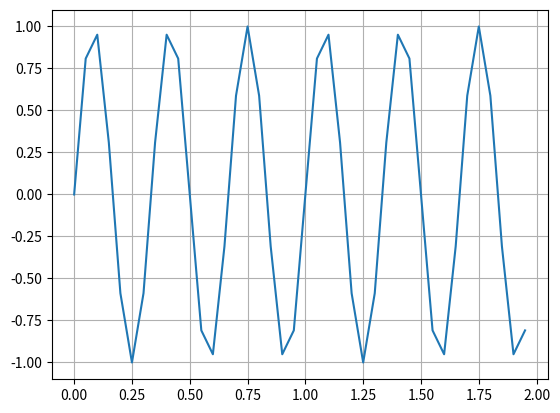
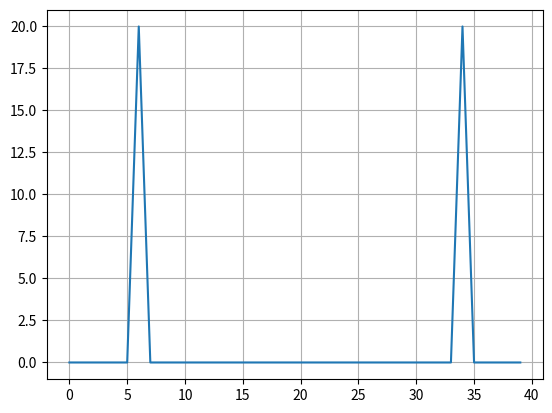

Python code for these plots, in order:
import matplotlib.pyplot as plt
import numpy as np
import sympy as sp

f = 3
fs = 20
t = np.arange(0, 2, 1/fs)
sig = np.sin(2*np.pi*f*t)
fsig = np.fft.fft(sig)
print(fsig)
plt.figure()
plt.plot(t,sig)
plt.grid()
plt.figure()
plt.plot(abs(fsig))
plt.grid()
